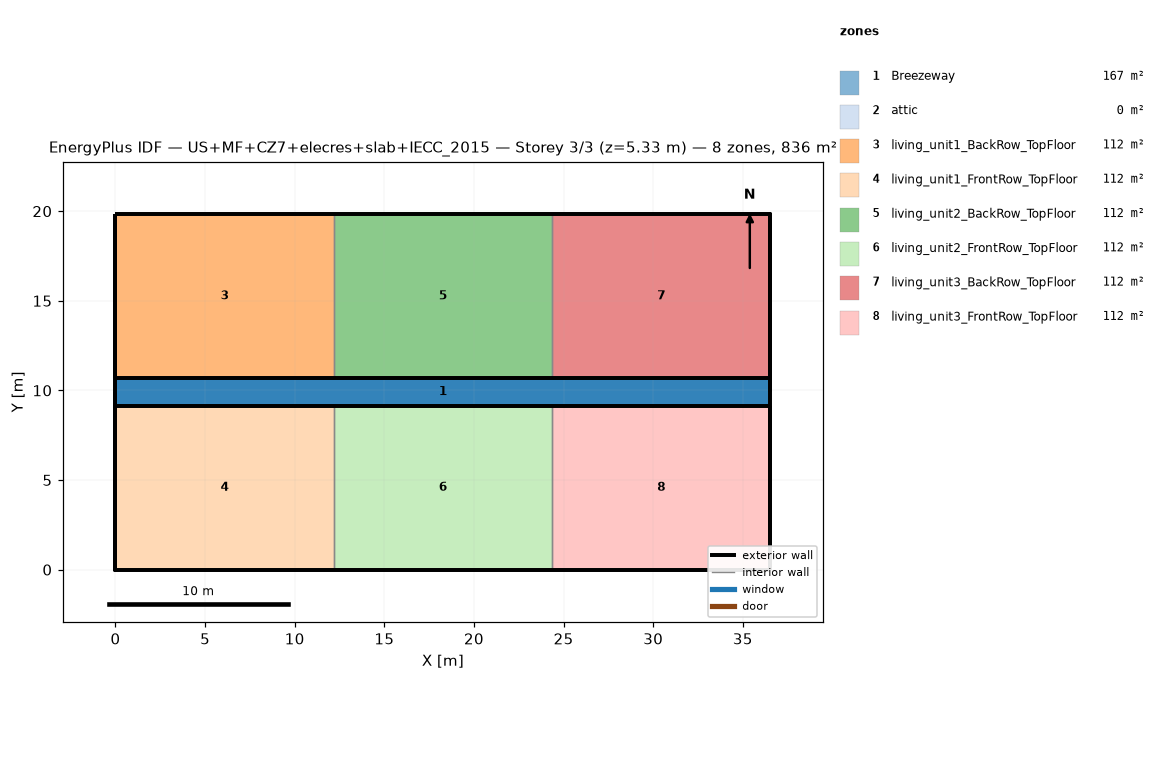
=== STOREY PLAN SPEC (per zone: floor XY polygon, exterior-wall plan segments, windows/doors) ===
zone 1: Breezeway  (167.0 m²)
  floor: (36.54, 9.16) (0.00, 9.16) (0.00, 10.68) (36.54, 10.68)
  floor: (36.54, 9.16) (0.00, 9.16) (0.00, 10.68) (36.54, 10.68)
  floor: (36.54, 9.16) (0.00, 9.16) (0.00, 10.68) (36.54, 10.68)
zone 2: attic  (0.0 m²)
  exterior wall: (36.54, 0.00) – (36.54, 19.84) – (36.54, 9.92)  [29.8 m]
  exterior wall: (0.00, 19.84) – (0.00, 0.00) – (0.00, 9.92)  [29.8 m]
zone 3: living_unit1_BackRow_TopFloor  (111.5 m²)
  floor: (12.18, 10.68) (0.00, 10.68) (0.00, 19.84) (12.18, 19.84)
  exterior wall: (12.18, 19.84) – (0.00, 19.84)  [12.2 m]
  exterior wall: (0.00, 19.84) – (0.00, 10.68)  [9.2 m]
  exterior wall: (0.00, 10.68) – (12.18, 10.68)  [12.2 m]
  interior walls: 1
zone 4: living_unit1_FrontRow_TopFloor  (111.5 m²)
  floor: (12.18, 0.00) (0.00, 0.00) (0.00, 9.16) (12.18, 9.16)
  exterior wall: (0.00, 0.00) – (12.18, 0.00)  [12.2 m]
  exterior wall: (0.00, 9.16) – (0.00, 0.00)  [9.2 m]
  exterior wall: (12.18, 9.16) – (0.00, 9.16)  [12.2 m]
  interior walls: 1
zone 5: living_unit2_BackRow_TopFloor  (111.5 m²)
  floor: (24.36, 10.68) (12.18, 10.68) (12.18, 19.84) (24.36, 19.84)
  exterior wall: (12.18, 10.68) – (24.36, 10.68)  [12.2 m]
  exterior wall: (24.36, 19.84) – (12.18, 19.84)  [12.2 m]
  interior walls: 2
zone 6: living_unit2_FrontRow_TopFloor  (111.5 m²)
  floor: (24.36, 0.00) (12.18, 0.00) (12.18, 9.16) (24.36, 9.16)
  exterior wall: (12.18, 0.00) – (24.36, 0.00)  [12.2 m]
  exterior wall: (24.36, 9.16) – (12.18, 9.16)  [12.2 m]
  interior walls: 2
zone 7: living_unit3_BackRow_TopFloor  (111.5 m²)
  floor: (36.54, 10.68) (24.36, 10.68) (24.36, 19.84) (36.54, 19.84)
  exterior wall: (36.54, 10.68) – (36.54, 19.84)  [9.2 m]
  exterior wall: (36.54, 19.84) – (24.36, 19.84)  [12.2 m]
  exterior wall: (24.36, 10.68) – (36.54, 10.68)  [12.2 m]
  interior walls: 1
zone 8: living_unit3_FrontRow_TopFloor  (111.5 m²)
  floor: (36.54, 0.00) (24.36, 0.00) (24.36, 9.16) (36.54, 9.16)
  exterior wall: (24.36, 0.00) – (36.54, 0.00)  [12.2 m]
  exterior wall: (36.54, 0.00) – (36.54, 9.16)  [9.2 m]
  exterior wall: (36.54, 9.16) – (24.36, 9.16)  [12.2 m]
  interior walls: 1

=== DERIVED (storey summary) ===
Building: US+MF+CZ7+elecres+slab+IECC_2015
Storey: 3 of 3  (floor level z = 5.33 m)
Storey gross floor area: 836.2 m²
Zones on this storey: 8
  - Breezeway: floor 167.0 m²
  - attic: floor 0.0 m²; exterior wall 59.5 m (81.9 m²); WWR 0.0%
  - living_unit1_BackRow_TopFloor: floor 111.5 m²; exterior wall 33.5 m (86.9 m²); WWR 0.0%
  - living_unit1_FrontRow_TopFloor: floor 111.5 m²; exterior wall 33.5 m (86.9 m²); WWR 0.0%
  - living_unit2_BackRow_TopFloor: floor 111.5 m²; exterior wall 24.4 m (63.1 m²); WWR 0.0%
  - living_unit2_FrontRow_TopFloor: floor 111.5 m²; exterior wall 24.4 m (63.1 m²); WWR 0.0%
  - living_unit3_BackRow_TopFloor: floor 111.5 m²; exterior wall 33.5 m (86.9 m²); WWR 0.0%
  - living_unit3_FrontRow_TopFloor: floor 111.5 m²; exterior wall 33.5 m (86.9 m²); WWR 0.0%
Zone adjacency (shared interzone walls):
  - living_unit1_BackRow_TopFloor ↔ living_unit2_BackRow_TopFloor
  - living_unit1_FrontRow_TopFloor ↔ living_unit2_FrontRow_TopFloor
  - living_unit2_BackRow_TopFloor ↔ living_unit3_BackRow_TopFloor
  - living_unit2_FrontRow_TopFloor ↔ living_unit3_FrontRow_TopFloor